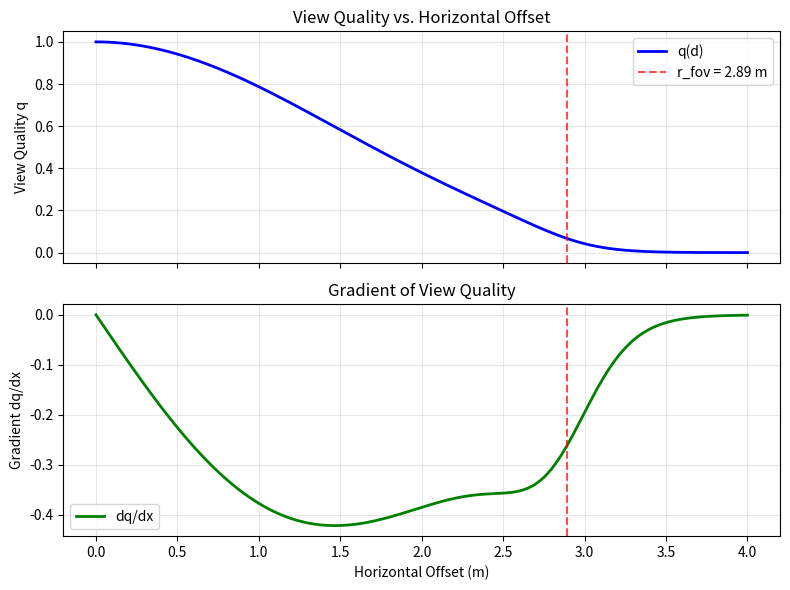

Recreate this plot in Python. (Note: this script raises an exception after producing the figure.)
"""
View Quality Module
===================
Computes a scalar view quality score q ∈ [0, 1] given UAV (x, y) and
UGV (x, y) positions, under a fixed-altitude downward camera model.

q ≈ 1.0  when UGV is directly below the UAV (centered in FoV)
q → 0.0  smoothly as horizontal offset approaches and exceeds r_fov

The function is **fully differentiable** — no hard conditionals, no
clipping, no if/else branches. Uses a logistic sigmoid for smooth
decay, suitable for gradient-based optimizers (SLSQP, etc.).

Usage:
    from ugv_uav_control.view_quality import compute_view_quality

    q = compute_view_quality(uav_x, uav_y, ugv_x, ugv_y)
"""

import numpy as np


def compute_view_quality(
    uav_x: float,
    uav_y: float,
    ugv_x: float,
    ugv_y: float,
    r_fov: float = 2.89,
    altitude: float = 5.0,
    fov_angle: float = 1.047,
    sharpness: float = 5.0,
) -> float:
    """
    Compute a smooth, differentiable view quality score.

    Parameters
    ----------
    uav_x, uav_y : float
        UAV ground-projected position (world frame).
    ugv_x, ugv_y : float
        UGV position (world frame).
    r_fov : float
        Camera field-of-view radius on the ground plane (m).
        Default: 5.0 * tan(30°) ≈ 2.89 m for a 60° FoV at 5 m altitude.
    altitude : float
        UAV altitude (m). Used for angular quality factor.
    fov_angle : float
        Full camera FoV angle (rad). Default: 1.047 (60°).
    sharpness : float
        Sigmoid steepness (κ). Higher = sharper transition at the FoV
        boundary. Default 5.0 gives a smooth roll-off that starts
        declining noticeably around 0.7 * r_fov and reaches ~0.01
        by 1.5 * r_fov.

    Returns
    -------
    q : float
        View quality score in (0, 1). Smooth and differentiable
        everywhere, with non-zero gradients at all points.

    Notes
    -----
    The score is a product of two smooth factors:

    1. **Radial sigmoid** — penalizes horizontal offset d relative to
       r_fov using a logistic function:
           q_radial = 1 / (1 + exp(κ * (d - r_fov)))
       This transitions smoothly from ~1 (d ≪ r_fov) to ~0 (d ≫ r_fov).

    2. **Centering bonus** — rewards centering via a Gaussian envelope:
           q_center = exp(-d² / (2 * σ²))
       where σ = r_fov / 2. This provides extra quality when UGV is
       near the optical axis, improving image resolution and reducing
       perspective distortion.

    The final score is:
        q = q_radial * q_center
    """
    # Horizontal distance (smooth via sqrt with epsilon for numerical safety)
    dx = uav_x - ugv_x
    dy = uav_y - ugv_y
    d = np.sqrt(dx * dx + dy * dy + 1e-12)

    # Factor 1: Sigmoid boundary (visibility)
    q_radial = 1.0 / (1.0 + np.exp(sharpness * (d - r_fov)))

    # Factor 2: Gaussian centering bonus (image quality)
    sigma = r_fov / 2.0
    q_center = np.exp(-(d * d) / (2.0 * sigma * sigma))

    return float(q_radial * q_center)


def compute_view_quality_gradient(
    uav_x: float,
    uav_y: float,
    ugv_x: float,
    ugv_y: float,
    **kwargs,
) -> tuple:
    """
    Compute numerical gradient of view quality w.r.t. UAV position.

    Returns (dq/d_uav_x, dq/d_uav_y) via central differences.
    """
    eps = 1e-6
    dq_dx = (
        compute_view_quality(uav_x + eps, uav_y, ugv_x, ugv_y, **kwargs)
        - compute_view_quality(uav_x - eps, uav_y, ugv_x, ugv_y, **kwargs)
    ) / (2.0 * eps)
    dq_dy = (
        compute_view_quality(uav_x, uav_y + eps, ugv_x, ugv_y, **kwargs)
        - compute_view_quality(uav_x, uav_y - eps, ugv_x, ugv_y, **kwargs)
    ) / (2.0 * eps)
    return dq_dx, dq_dy


# ============================================================
# Self-contained test
# ============================================================
if __name__ == '__main__':
    import matplotlib
    matplotlib.use('Agg')
    import matplotlib.pyplot as plt

    R_FOV = 2.89
    ugv = (0.0, 0.0)
    offsets = np.linspace(0.0, 4.0, 200)
    scores = [compute_view_quality(d, 0.0, *ugv) for d in offsets]

    # --- Plot ---
    fig, (ax1, ax2) = plt.subplots(2, 1, figsize=(8, 6), sharex=True)

    ax1.plot(offsets, scores, 'b-', linewidth=2, label='q(d)')
    ax1.axvline(R_FOV, color='r', linestyle='--', alpha=0.7,
                label=f'r_fov = {R_FOV:.2f} m')
    ax1.set_ylabel('View Quality q')
    ax1.set_title('View Quality vs. Horizontal Offset')
    ax1.legend()
    ax1.grid(True, alpha=0.3)
    ax1.set_ylim(-0.05, 1.05)

    # --- Gradient plot ---
    grads = [compute_view_quality_gradient(d, 0.0, *ugv)[0] for d in offsets]
    ax2.plot(offsets, grads, 'g-', linewidth=2, label='dq/dx')
    ax2.axvline(R_FOV, color='r', linestyle='--', alpha=0.7)
    ax2.set_xlabel('Horizontal Offset (m)')
    ax2.set_ylabel('Gradient dq/dx')
    ax2.set_title('Gradient of View Quality')
    ax2.legend()
    ax2.grid(True, alpha=0.3)

    plt.tight_layout()
    out_path = '/home/shlok-mehndiratta/Desktop/Project_ws/view_quality_test.png'
    plt.savefig(out_path, dpi=150)
    print(f'Plot saved to {out_path}')

    # --- Verification ---
    print('\n=== View Quality Verification ===')
    print(f'{"Offset (m)":>12} {"q":>8} {"dq/dx":>12} {"dq/dy":>12}')
    print('-' * 48)
    test_offsets = [0.0, 0.5, 1.0, 1.5, 2.0, 2.5, 2.89, 3.5, 4.0]
    all_ok = True
    for d in test_offsets:
        q = compute_view_quality(d, 0.0, 0.0, 0.0)
        gx, gy = compute_view_quality_gradient(d, 0.0, 0.0, 0.0)
        print(f'{d:12.2f} {q:8.4f} {gx:12.6f} {gy:12.6f}')
        # Check gradients are finite
        if not (np.isfinite(gx) and np.isfinite(gy)):
            print(f'  *** FAIL: non-finite gradient at offset={d}')
            all_ok = False
        # At d=0, gradient along x should be near 0 (symmetric peak)
        if d == 0.0 and abs(gx) > 0.01:
            print(f'  *** WARN: gradient at center should be ~0')
        # At d > 0 and d < 4, gradient should be non-zero (negative)
        if 0.1 < d < 3.8 and abs(gx) < 1e-10:
            print(f'  *** FAIL: zero gradient at offset={d}')
            all_ok = False

    # Value checks
    q_center = compute_view_quality(0.0, 0.0, 0.0, 0.0)
    q_boundary = compute_view_quality(R_FOV, 0.0, 0.0, 0.0)
    q_far = compute_view_quality(4.0, 0.0, 0.0, 0.0)
    print(f'\nq(center)   = {q_center:.4f}  (should be ~1.0)')
    print(f'q(r_fov)    = {q_boundary:.4f}  (should be mid-range)')
    print(f'q(4m)       = {q_far:.6f}  (should be ~0)')

    assert q_center > 0.95, f'Center quality too low: {q_center}'
    assert q_far < 0.01, f'Far quality too high: {q_far}'
    assert q_center > q_boundary > q_far, 'Monotonicity violated'

    if all_ok:
        print('\n✅ All checks passed — function is smooth and differentiable')
    else:
        print('\n❌ Some checks failed')
